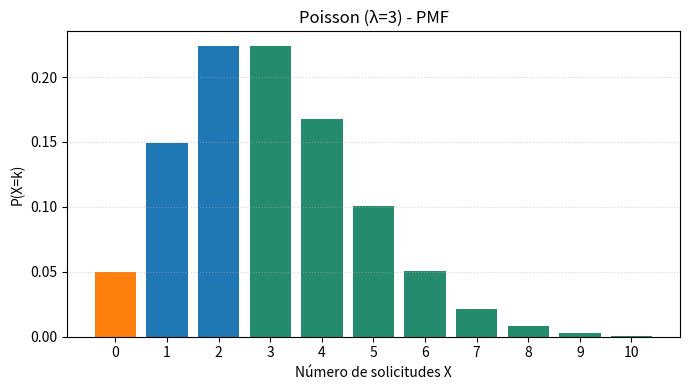
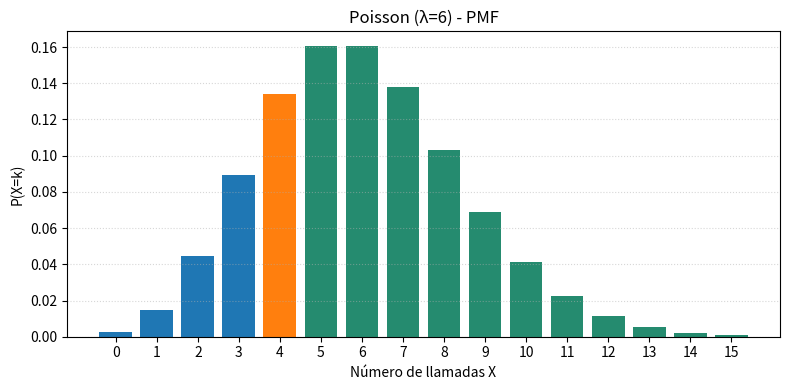
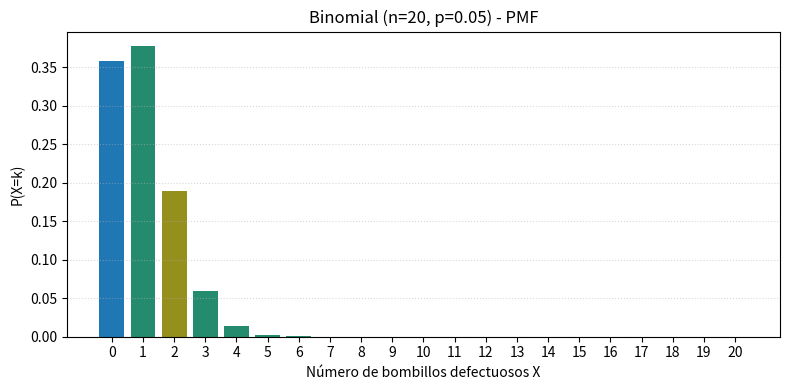
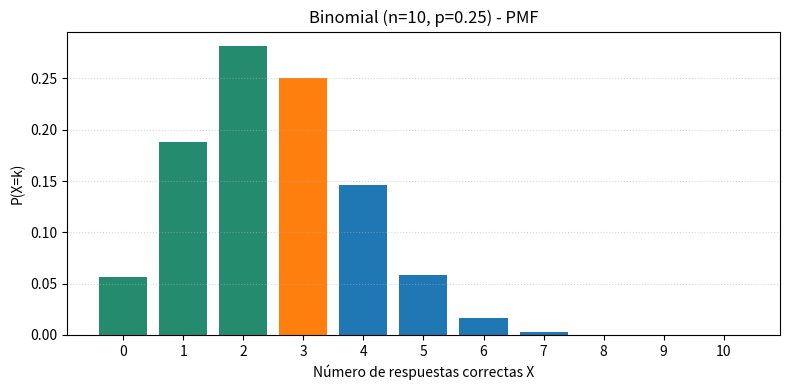

The script that saved these images, in order:
# ================================================================
# 4 EJERCICIOS DE POISSON Y BINOMIAL
# ================================================================
import math
import numpy as np
import matplotlib.pyplot as plt

# -------------------------
# FUNCIONES AUXILIARES
# -------------------------
def poisson_pmf(k, lam):
    return math.exp(-lam) * lam**k / math.factorial(k)

def poisson_cdf(k_max, lam):
    return sum(poisson_pmf(k, lam) for k in range(0, k_max+1))

def binomial_pmf(k, n, p):
    return math.comb(n, k) * (p**k) * ((1-p)**(n-k))

def binomial_cdf(k_max, n, p):
    return sum(binomial_pmf(k, n, p) for k in range(0, k_max+1))

# -------------------------
# EJERCICIO POISSON 1
# Un técnico recibe en promedio 3 solicitudes por día (λ = 3).
# a) P(ninguna solicitud) = P(X = 0)
# b) P(más de dos solicitudes) = P(X > 2)
# -------------------------
lam1 = 3

p1_a = poisson_pmf(0, lam1)                   # P(X=0)
p1_le_2 = poisson_cdf(2, lam1)                # P(X <= 2)
p1_b = 1 - p1_le_2                             # P(X > 2)

print("POISSON 1 (lambda=3):")
print(f"  a) P(X=0) = {p1_a:.6f}")
print(f"  b) P(X>2) = {p1_b:.6f}")
print()

# Gráfica Poisson 1 (PMF) con region marcada
k_vals = np.arange(0, 11)  # hasta 10 llamado suficiente
pmf_vals = [poisson_pmf(k, lam1) for k in k_vals]

plt.figure(figsize=(7,4))
plt.bar(k_vals, pmf_vals)
# sombrear las barras relevantes:
plt.bar([0], [poisson_pmf(0, lam1)])                # P(X=0)
plt.bar(k_vals[k_vals>2], [pmf_vals[i] for i in range(len(k_vals)) if k_vals[i]>2], alpha=0.5)
plt.title("Poisson (λ=3) - PMF")
plt.xlabel("Número de solicitudes X")
plt.ylabel("P(X=k)")
plt.xticks(k_vals)
plt.grid(axis='y', linestyle=':', alpha=0.5)
plt.tight_layout()
plt.show()

# -------------------------
# EJERCICIO POISSON 2
# En una línea telefónica se reciben en promedio 6 llamadas por hora (λ = 6).
# a) P(exactamente 4 llamadas) = P(X = 4)
# b) P(al menos 5 llamadas) = P(X >= 5)
# -------------------------
lam2 = 6
p2_a = poisson_pmf(4, lam2)
p2_le_4 = poisson_cdf(4, lam2)
p2_b = 1 - p2_le_4

print("POISSON 2 (lambda=6):")
print(f"  a) P(X=4) = {p2_a:.6f}")
print(f"  b) P(X>=5) = {p2_b:.6f}")
print()

# Gráfica Poisson 2 (PMF) con region marcada
k_vals2 = np.arange(0, 16)
pmf_vals2 = [poisson_pmf(k, lam2) for k in k_vals2]

plt.figure(figsize=(8,4))
plt.bar(k_vals2, pmf_vals2)
# sombrear k=4 y k>=5
plt.bar([4], [poisson_pmf(4, lam2)]) 
plt.bar(k_vals2[k_vals2>=5], [pmf_vals2[i] for i in range(len(k_vals2)) if k_vals2[i]>=5], alpha=0.5)
plt.title("Poisson (λ=6) - PMF")
plt.xlabel("Número de llamadas X")
plt.ylabel("P(X=k)")
plt.xticks(k_vals2)
plt.grid(axis='y', linestyle=':', alpha=0.5)
plt.tight_layout()
plt.show()

# -------------------------
# EJERCICIO BINOMIAL 1
# Empresa fabrica bombillos, probabilidad defecto p = 0.05.
# Se seleccionan n = 20.
# a) P(X = 2)
# b) P(al menos 1 defectuoso) = 1 - P(X = 0)
# -------------------------
n1, p_def = 20, 0.05
p3_a = binomial_pmf(2, n1, p_def)
p3_b = 1 - binomial_pmf(0, n1, p_def)

print("BINOMIAL 1 (n=20, p=0.05):")
print(f"  a) P(X=2) = {p3_a:.6f}")
print(f"  b) P(X>=1) = {p3_b:.6f}")
print()

# Gráfica Binomial 1
k_vals3 = np.arange(0, n1+1)
pmf_vals3 = [binomial_pmf(k, n1, p_def) for k in k_vals3]

plt.figure(figsize=(8,4))
plt.bar(k_vals3, pmf_vals3)
# sombrear k=2 y k>=1
plt.bar([2], [binomial_pmf(2, n1, p_def)])
plt.bar(k_vals3[k_vals3>=1], [pmf_vals3[i] for i in range(len(k_vals3)) if k_vals3[i]>=1], alpha=0.5)
plt.title(f"Binomial (n={n1}, p={p_def}) - PMF")
plt.xlabel("Número de bombillos defectuosos X")
plt.ylabel("P(X=k)")
plt.xticks(k_vals3)
plt.grid(axis='y', linestyle=':', alpha=0.5)
plt.tight_layout()
plt.show()

# -------------------------
# EJERCICIO BINOMIAL 2 (Test)
# Examen con n = 10 preguntas, 4 opciones cada una, se contesta al azar => p = 1/4 = 0.25
# a) P(X = 3)
# b) P(Como máximo 2) = P(X <= 2)
# -------------------------
n2, p_guess = 10, 0.25
p4_a = binomial_pmf(3, n2, p_guess)
p4_b = binomial_cdf(2, n2, p_guess)

print("BINOMIAL 2 (n=10, p=0.25):")
print(f"  a) P(X=3) = {p4_a:.6f}")
print(f"  b) P(X<=2) = {p4_b:.6f}")
print()

# Gráfica Binomial 2
k_vals4 = np.arange(0, n2+1)
pmf_vals4 = [binomial_pmf(k, n2, p_guess) for k in k_vals4]

plt.figure(figsize=(8,4))
plt.bar(k_vals4, pmf_vals4)
# sombrear k=3 y k<=2
plt.bar([3], [binomial_pmf(3, n2, p_guess)])
plt.bar(k_vals4[k_vals4<=2], [pmf_vals4[i] for i in range(len(k_vals4)) if k_vals4[i]<=2], alpha=0.5)
plt.title(f"Binomial (n={n2}, p={p_guess}) - PMF")
plt.xlabel("Número de respuestas correctas X")
plt.ylabel("P(X=k)")
plt.xticks(k_vals4)
plt.grid(axis='y', linestyle=':', alpha=0.5)
plt.tight_layout()
plt.show()

# -------------------------
# FIN
# -------------------------
